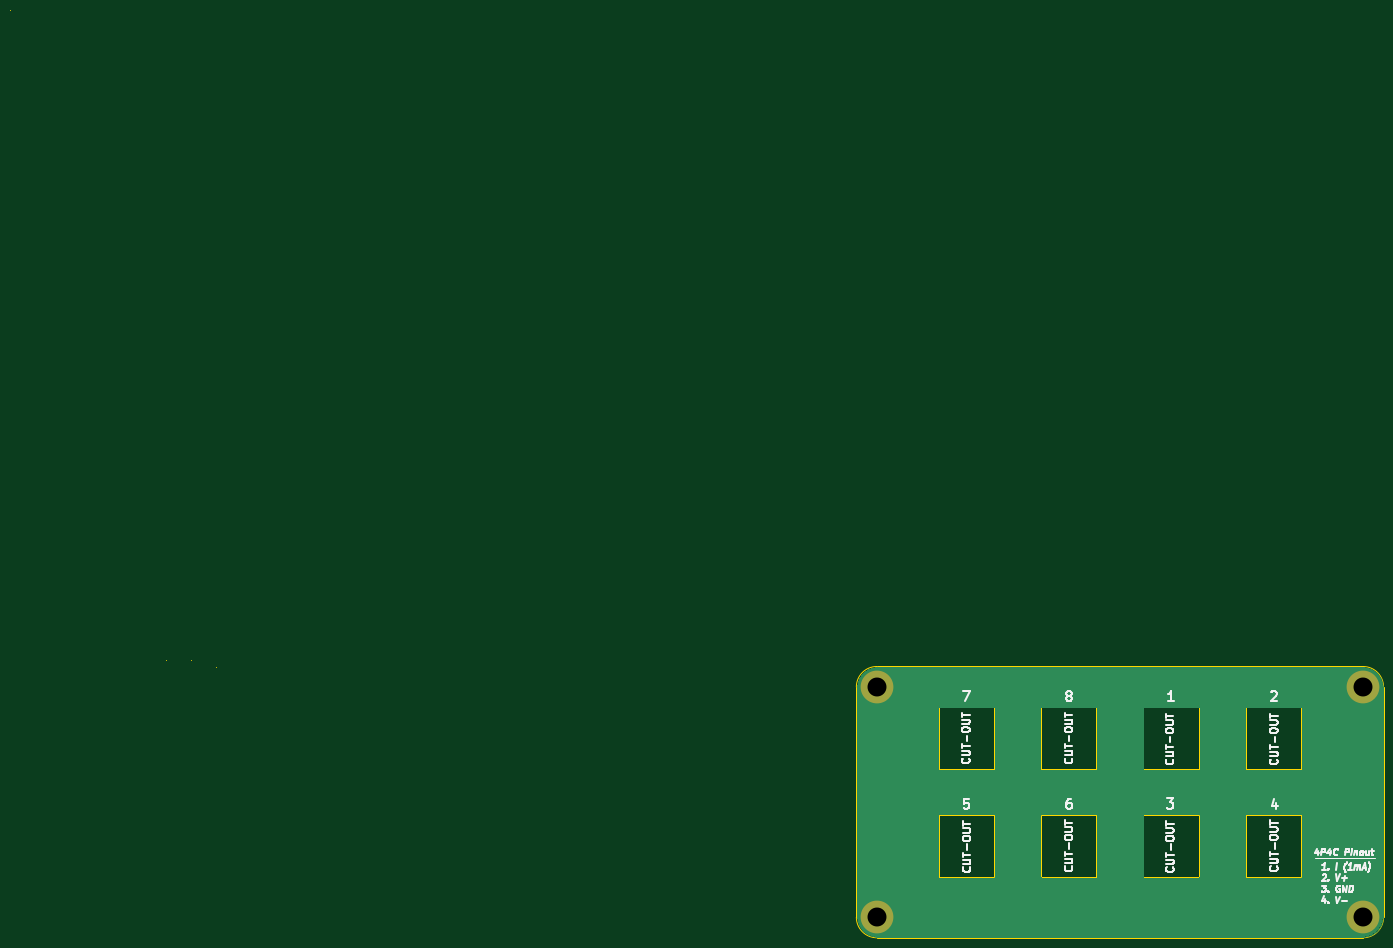
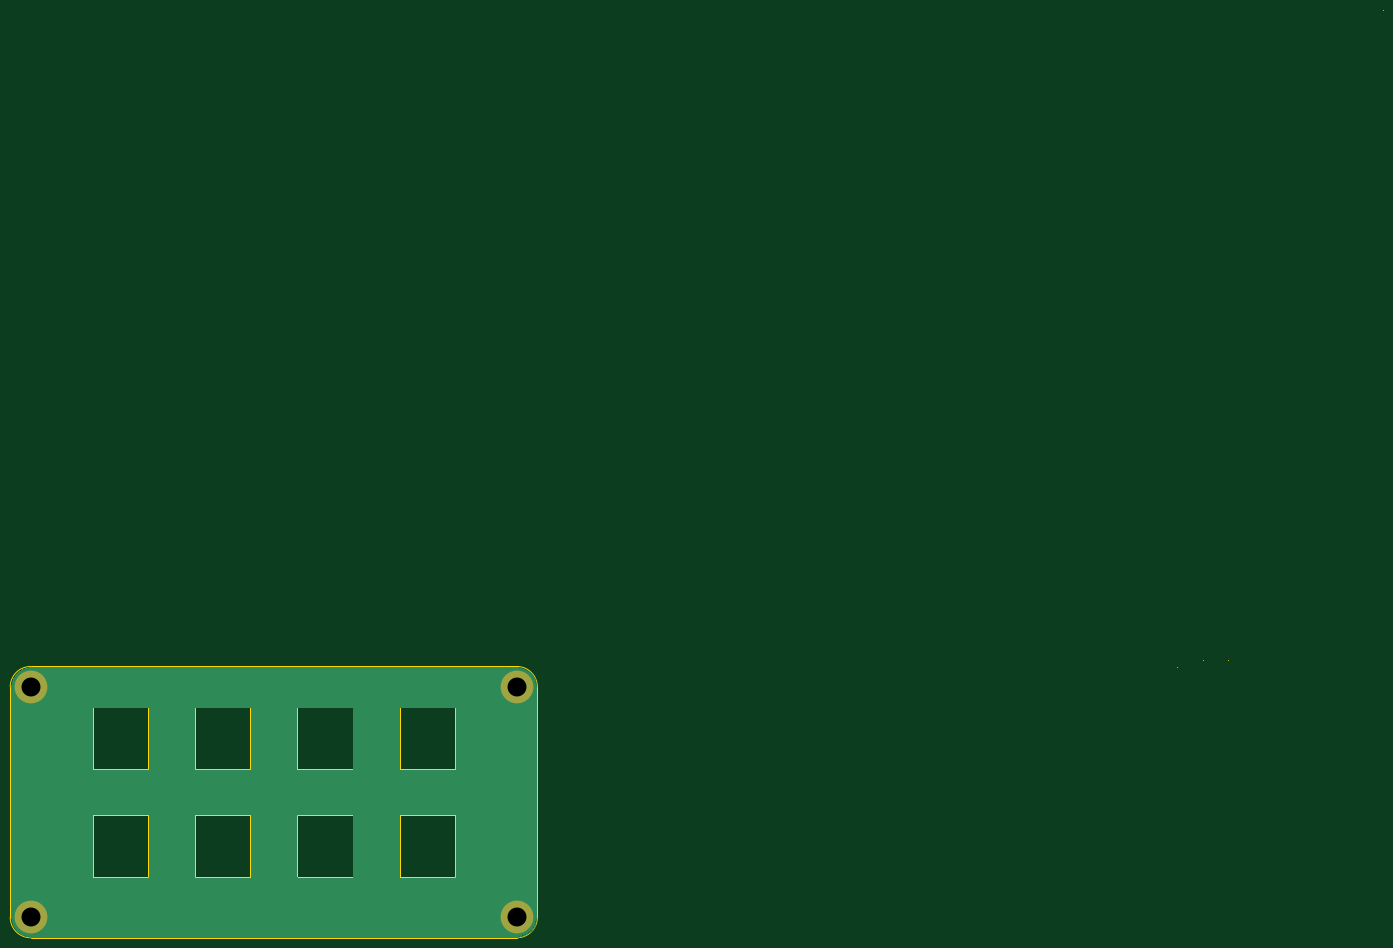
Circuit board: 10 layer files. Board 268.3 x 181.3 mm.
- bottom_copper: Painel_MBTemp_Traseiro-B.Cu.gbr (10549 bytes)
- bottom_mask: Painel_MBTemp_Traseiro-B.Mask.gbr (434 bytes)
- paste: Painel_MBTemp_Traseiro-B.Paste.gbr (303 bytes)
- bottom_silk: Painel_MBTemp_Traseiro-B.SilkS.gbr (304 bytes)
- outline: Painel_MBTemp_Traseiro-Edge.Cuts.gbr (3022 bytes)
- top_copper: Painel_MBTemp_Traseiro-F.Cu.gbr (10549 bytes)
- top_mask: Painel_MBTemp_Traseiro-F.Mask.gbr (434 bytes)
- paste: Painel_MBTemp_Traseiro-F.Paste.gbr (303 bytes)
- top_silk: Painel_MBTemp_Traseiro-F.SilkS.gbr (22612 bytes)
- drill: Painel_MBTemp_Traseiro.drl (245 bytes)

=== bottom_copper: Painel_MBTemp_Traseiro-B.Cu.gbr (10549 bytes, source omitted) ===
=== bottom_mask: Painel_MBTemp_Traseiro-B.Mask.gbr ===
G04 #@! TF.FileFunction,Soldermask,Bot*
%FSLAX46Y46*%
G04 Gerber Fmt 4.6, Leading zero omitted, Abs format (unit mm)*
G04 Created by KiCad (PCBNEW 4.0.4+e1-6308~48~ubuntu15.10.1-stable) date Wed Nov  1 08:52:22 2017*
%MOMM*%
%LPD*%
G01*
G04 APERTURE LIST*
%ADD10C,0.100000*%
%ADD11C,6.400000*%
G04 APERTURE END LIST*
D10*
D11*
X149164040Y-113101120D03*
X244190520Y-113090960D03*
X244190520Y-68102480D03*
X149153880Y-68102480D03*
M02*

=== paste: Painel_MBTemp_Traseiro-B.Paste.gbr ===
G04 #@! TF.FileFunction,Paste,Bot*
%FSLAX46Y46*%
G04 Gerber Fmt 4.6, Leading zero omitted, Abs format (unit mm)*
G04 Created by KiCad (PCBNEW 4.0.4+e1-6308~48~ubuntu15.10.1-stable) date Wed Nov  1 08:52:22 2017*
%MOMM*%
%LPD*%
G01*
G04 APERTURE LIST*
%ADD10C,0.100000*%
G04 APERTURE END LIST*
D10*
M02*

=== bottom_silk: Painel_MBTemp_Traseiro-B.SilkS.gbr ===
G04 #@! TF.FileFunction,Legend,Bot*
%FSLAX46Y46*%
G04 Gerber Fmt 4.6, Leading zero omitted, Abs format (unit mm)*
G04 Created by KiCad (PCBNEW 4.0.4+e1-6308~48~ubuntu15.10.1-stable) date Wed Nov  1 08:52:22 2017*
%MOMM*%
%LPD*%
G01*
G04 APERTURE LIST*
%ADD10C,0.100000*%
G04 APERTURE END LIST*
D10*
M02*

=== outline: Painel_MBTemp_Traseiro-Edge.Cuts.gbr ===
G04 #@! TF.FileFunction,Profile,NP*
%FSLAX46Y46*%
G04 Gerber Fmt 4.6, Leading zero omitted, Abs format (unit mm)*
G04 Created by KiCad (PCBNEW 4.0.4+e1-6308~48~ubuntu15.10.1-stable) date Wed Nov  1 08:52:22 2017*
%MOMM*%
%LPD*%
G01*
G04 APERTURE LIST*
%ADD10C,0.100000*%
G04 APERTURE END LIST*
D10*
X221265754Y-104899645D02*
X221265754Y-93099645D01*
X221265754Y-105199645D02*
X221265754Y-104899645D01*
X232065754Y-105199645D02*
X221265754Y-105199645D01*
X232065754Y-93099645D02*
X232065754Y-105199645D01*
X221265754Y-93099645D02*
X232065754Y-93099645D01*
X221265754Y-83899645D02*
X221265754Y-72099645D01*
X221265754Y-84199645D02*
X221265754Y-83899645D01*
X232065754Y-84199645D02*
X221265754Y-84199645D01*
X232065754Y-72099645D02*
X232065754Y-84199645D01*
X221265754Y-72099645D02*
X232065754Y-72099645D01*
X201265754Y-83899645D02*
X201265754Y-72099645D01*
X201265754Y-84199645D02*
X201265754Y-83899645D01*
X212065754Y-84199645D02*
X201265754Y-84199645D01*
X212065754Y-72099645D02*
X212065754Y-84199645D01*
X201265754Y-72099645D02*
X212065754Y-72099645D01*
X201265754Y-104899645D02*
X201265754Y-93099645D01*
X201265754Y-105199645D02*
X201265754Y-104899645D01*
X212065754Y-105199645D02*
X201265754Y-105199645D01*
X212065754Y-93099645D02*
X212065754Y-105199645D01*
X201265754Y-93099645D02*
X212065754Y-93099645D01*
X181275754Y-104899645D02*
X181275754Y-93099645D01*
X181275754Y-105199645D02*
X181275754Y-104899645D01*
X192075754Y-105199645D02*
X181275754Y-105199645D01*
X192075754Y-93099645D02*
X192075754Y-105199645D01*
X181275754Y-93099645D02*
X192075754Y-93099645D01*
X181275754Y-83899645D02*
X181275754Y-72099645D01*
X181275754Y-84199645D02*
X181275754Y-83899645D01*
X192075754Y-84199645D02*
X181275754Y-84199645D01*
X192075754Y-72099645D02*
X192075754Y-84199645D01*
X181275754Y-72099645D02*
X192075754Y-72099645D01*
X161275754Y-83899645D02*
X161275754Y-72099645D01*
X161275754Y-84199645D02*
X161275754Y-83899645D01*
X172075754Y-84199645D02*
X161275754Y-84199645D01*
X172075754Y-72099645D02*
X172075754Y-84199645D01*
X161275754Y-72099645D02*
X172075754Y-72099645D01*
X161275754Y-105199645D02*
X161275754Y-104899645D01*
X172075754Y-105199645D02*
X161275754Y-105199645D01*
X172075754Y-93099645D02*
X172075754Y-105199645D01*
X161275754Y-93099645D02*
X172075754Y-93099645D01*
X161275754Y-104899645D02*
X161275754Y-93099645D01*
X248170754Y-68089645D02*
X248170754Y-113109645D01*
X145170754Y-113109645D02*
X145170754Y-68089645D01*
X145170754Y-68089645D02*
G75*
G02X149160754Y-64099645I3990000J0D01*
G01*
X149160754Y-117099645D02*
G75*
G02X145170754Y-113109645I0J3990000D01*
G01*
X244180754Y-117099645D02*
X149160754Y-117099645D01*
X248170754Y-113109645D02*
G75*
G02X244180754Y-117099645I-3990000J0D01*
G01*
X244180754Y-64099645D02*
G75*
G02X248170754Y-68089645I0J-3990000D01*
G01*
X149160754Y-64099645D02*
X244180754Y-64099645D01*
X15145404Y-62850000D02*
X15145404Y-62850000D01*
X-20150000Y64200000D02*
X-20150000Y64200000D01*
X20150000Y-64200000D02*
X20150000Y-64200000D01*
X10254596Y-62850000D02*
X10254596Y-62850000D01*
M02*

=== top_copper: Painel_MBTemp_Traseiro-F.Cu.gbr (10549 bytes, source omitted) ===
=== top_mask: Painel_MBTemp_Traseiro-F.Mask.gbr ===
G04 #@! TF.FileFunction,Soldermask,Top*
%FSLAX46Y46*%
G04 Gerber Fmt 4.6, Leading zero omitted, Abs format (unit mm)*
G04 Created by KiCad (PCBNEW 4.0.4+e1-6308~48~ubuntu15.10.1-stable) date Wed Nov  1 08:52:22 2017*
%MOMM*%
%LPD*%
G01*
G04 APERTURE LIST*
%ADD10C,0.100000*%
%ADD11C,6.400000*%
G04 APERTURE END LIST*
D10*
D11*
X149164040Y-113101120D03*
X244190520Y-113090960D03*
X244190520Y-68102480D03*
X149153880Y-68102480D03*
M02*

=== paste: Painel_MBTemp_Traseiro-F.Paste.gbr ===
G04 #@! TF.FileFunction,Paste,Top*
%FSLAX46Y46*%
G04 Gerber Fmt 4.6, Leading zero omitted, Abs format (unit mm)*
G04 Created by KiCad (PCBNEW 4.0.4+e1-6308~48~ubuntu15.10.1-stable) date Wed Nov  1 08:52:22 2017*
%MOMM*%
%LPD*%
G01*
G04 APERTURE LIST*
%ADD10C,0.100000*%
G04 APERTURE END LIST*
D10*
M02*

=== top_silk: Painel_MBTemp_Traseiro-F.SilkS.gbr (22612 bytes, source omitted) ===
=== drill: Painel_MBTemp_Traseiro.drl ===
M48
;DRILL file {KiCad 4.0.4+e1-6308~48~ubuntu15.10.1-stable} date Wed Nov  1 08:52:25 2017
;FORMAT={-:-/ absolute / inch / decimal}
FMAT,2
INCH,TZ
T1C0.146
%
G90
G05
M72
T1
X5.8722Y-2.6812
X5.8726Y-4.4528
X9.6138Y-2.6812
X9.6138Y-4.4524
T0
M30

